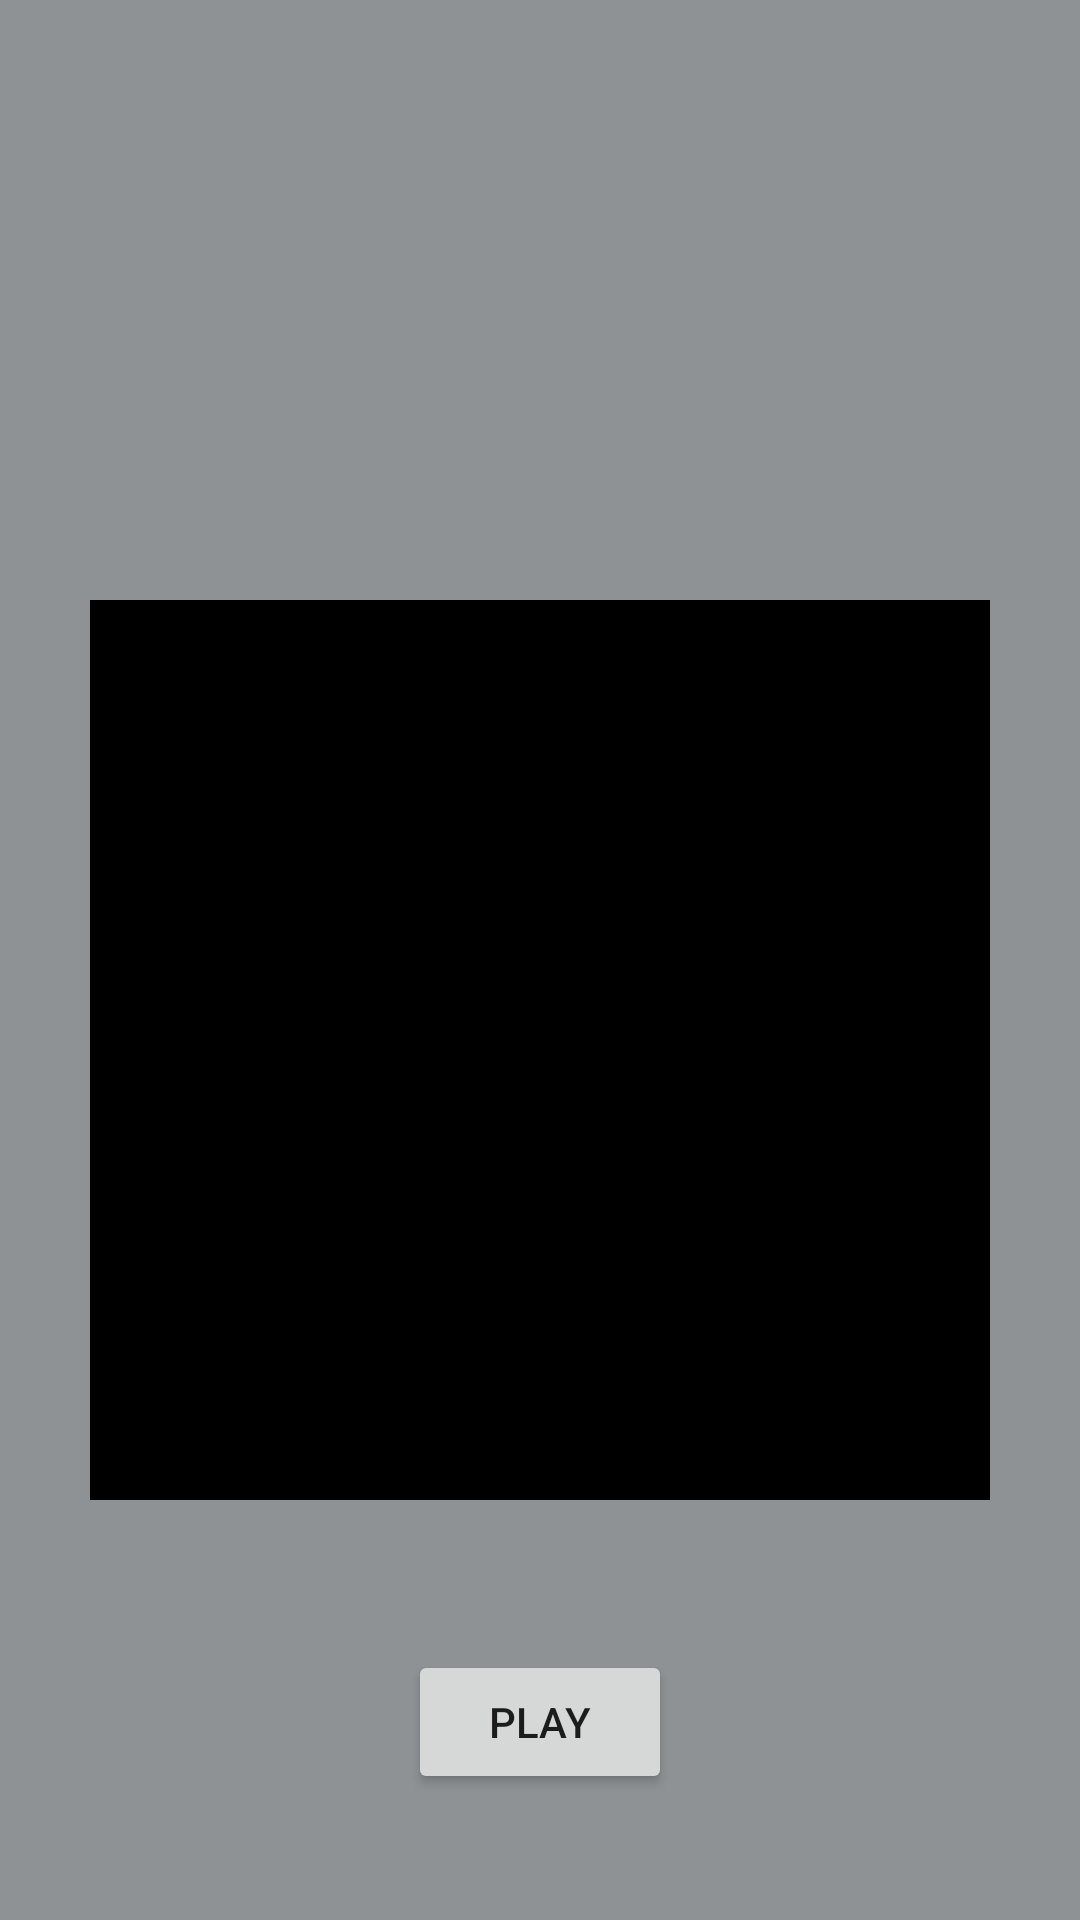

Reconstruct the res/layout file that produces this screen, plus the resources it refers to.
<!-- AndroidManifest.xml: application theme Theme.Android_codenames_repo -->
<!-- res/layout/activity_main.xml -->
<?xml version="1.0" encoding="utf-8"?>
<RelativeLayout xmlns:android="http://schemas.android.com/apk/res/android"
    xmlns:app="http://schemas.android.com/apk/res-auto"
    xmlns:tools="http://schemas.android.com/tools"
    android:layout_width="match_parent"
    android:layout_height="match_parent"
    android:background="#8e9294"
    tools:context=".MainActivity">
    <ImageView
        android:layout_width="300dp"
        android:layout_height="300dp"
        android:id="@+id/Preview"
        android:background="#000"
        android:layout_centerHorizontal="true"
        android:layout_marginTop = "200dp"/>
    
    <Button
        android:layout_width="wrap_content"
        android:layout_height="wrap_content"
        android:text = "Play"
        android:id="@+id/Play"
        android:layout_below="@+id/Preview"
        android:layout_centerHorizontal="true"
        android:layout_marginTop="50dp"
        />

</RelativeLayout>
<!-- resources referenced by this layout -->
<resources>
  <style name="Theme.Android_codenames_repo" parent="Theme.MaterialComponents.DayNight.DarkActionBar">
          
          <item name="colorPrimary">@color/purple_500</item>
          <item name="colorPrimaryVariant">@color/purple_700</item>
          <item name="colorOnPrimary">@color/white</item>
          
          <item name="colorSecondary">@color/teal_200</item>
          <item name="colorSecondaryVariant">@color/teal_700</item>
          <item name="colorOnSecondary">@color/black</item>
          
          <item name="android:statusBarColor">?attr/colorPrimaryVariant</item>
          
      </style>
  <!-- not gathered from this repository: default colours our renderer supplied (Android Studio template values) -->
  <color name="purple_500">#FF6200EE</color>
  <color name="purple_700">#FF3700B3</color>
  <color name="teal_200">#FF03DAC5</color>
  <color name="teal_700">#FF018786</color>
  <color name="black">#FF000000</color>
  <color name="white">#FFFFFFFF</color>
</resources>
